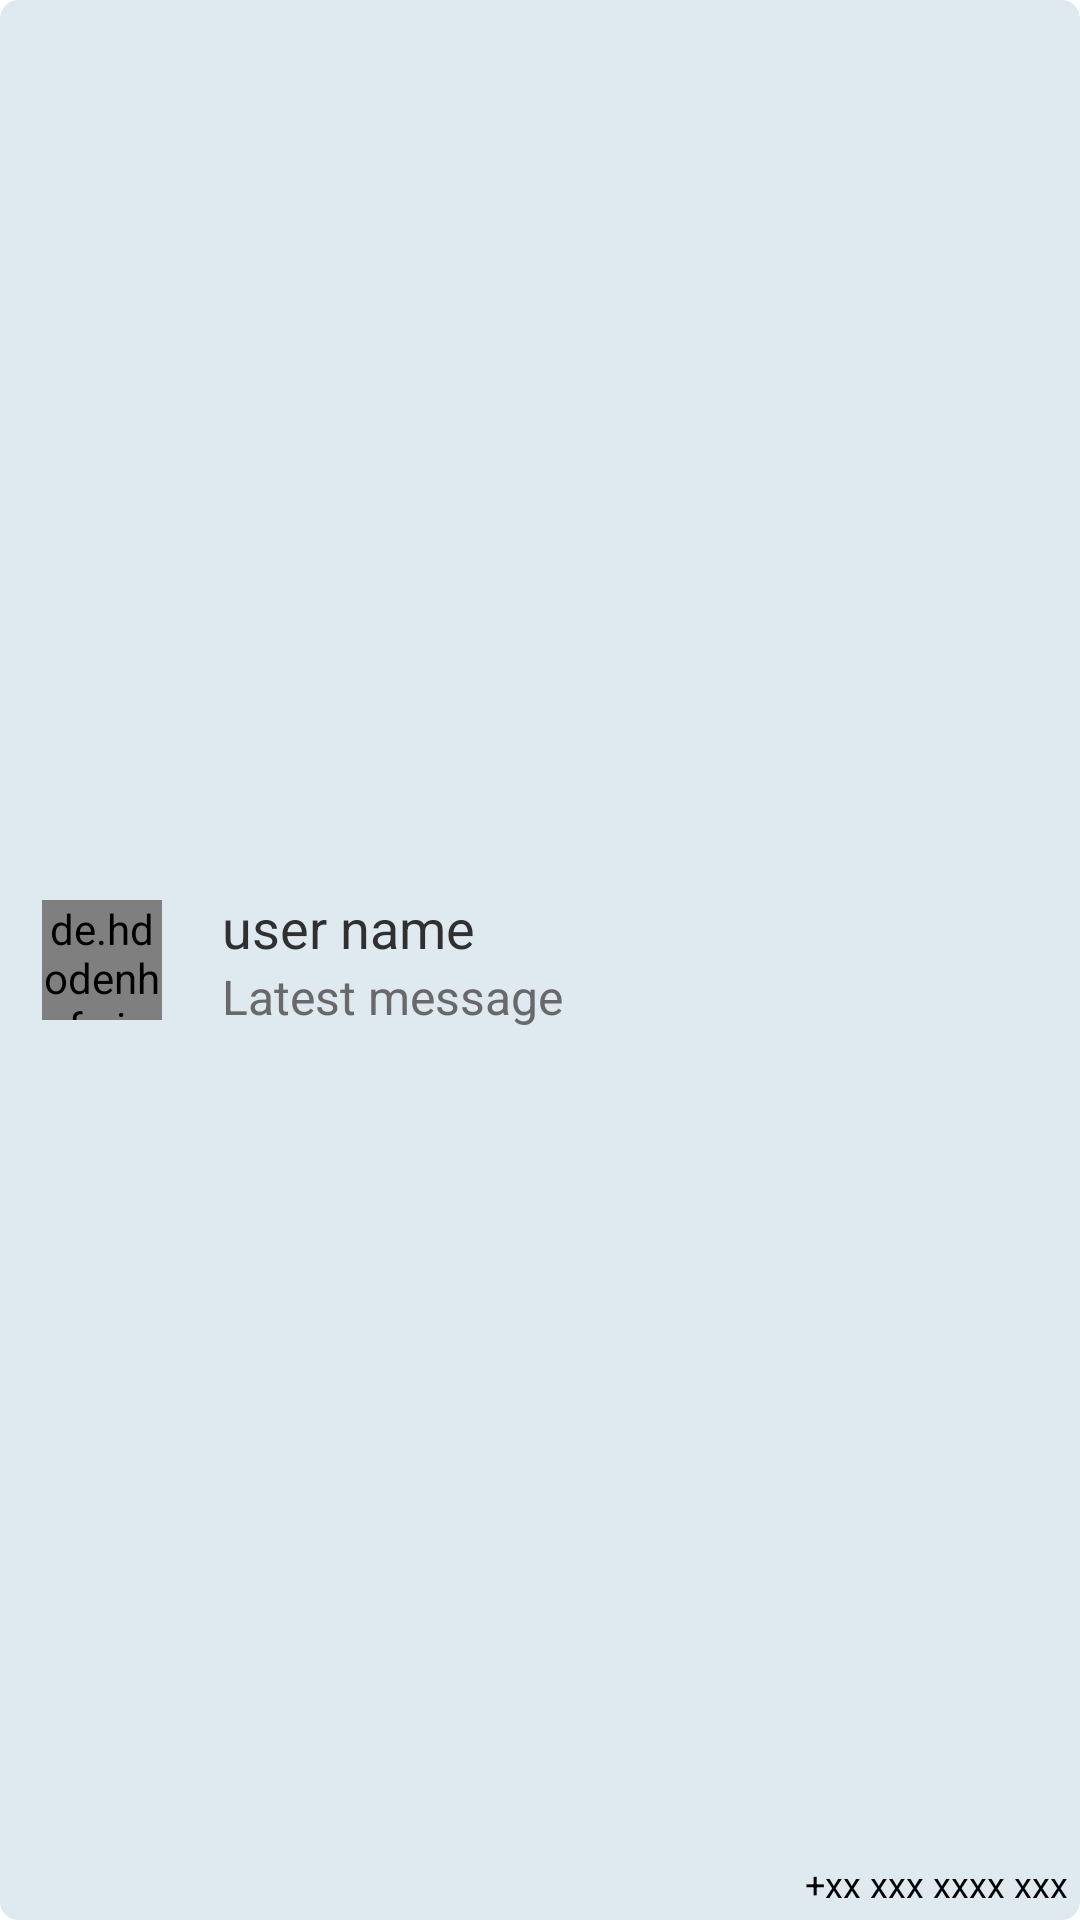

The Android layout XML behind this screen, and the referenced resources:
<!-- AndroidManifest.xml: application theme Theme.Blend -->
<!-- res/layout/new_message_user.xml -->
<?xml version="1.0" encoding="utf-8"?>
<androidx.cardview.widget.CardView xmlns:android="http://schemas.android.com/apk/res/android"
    xmlns:app="http://schemas.android.com/apk/res-auto"
    android:layout_width="match_parent"
    android:layout_height="wrap_content"
    android:backgroundTint="@color/catskill_white"
    android:layout_margin="1dp"
    app:cardElevation="0dp"
    app:cardCornerRadius="6dp"
    app:cardPreventCornerOverlap="false"
    android:id="@+id/cv_new_user">

    <androidx.constraintlayout.widget.ConstraintLayout
        android:layout_width="match_parent"
        android:layout_height="match_parent"
        android:padding="4dp"
        android:id="@+id/relativeLayout">

        <de.hdodenhof.circleimageview.CircleImageView
            android:id="@+id/circle_image_view"
            android:layout_width="40dp"
            android:layout_height="40dp"
            android:layout_margin="10dp"
            app:layout_constraintBottom_toBottomOf="parent"
            app:layout_constraintStart_toStartOf="parent"
            app:layout_constraintTop_toTopOf="parent"
            android:src="@color/black"/>

        <LinearLayout
            android:layout_width="wrap_content"
            android:layout_height="wrap_content"
            android:layout_marginStart="20dp"
            android:orientation="vertical"
            app:layout_constraintBottom_toBottomOf="parent"
            app:layout_constraintStart_toEndOf="@+id/circle_image_view"
            app:layout_constraintTop_toTopOf="parent">

            <TextView
                android:id="@+id/user_name_database"
                android:layout_width="wrap_content"
                android:layout_height="wrap_content"
                android:text="@string/user_name_nc"
                android:textColor="#303030"
                android:textSize="18sp" />

            <TextView
                android:id="@+id/user_last_message_database"
                android:layout_width="wrap_content"
                android:layout_height="wrap_content"
                android:text="@string/latest_message"
                android:textColor="#696969"
                android:textSize="16sp"/>

        </LinearLayout>

        <LinearLayout
            android:layout_width="wrap_content"
            android:layout_height="wrap_content"
            android:orientation="vertical"
            app:layout_constraintBottom_toBottomOf="parent"
            app:layout_constraintEnd_toEndOf="parent">

            <TextView
                android:visibility="gone"
                android:id="@+id/tv_time_stamp"
                android:layout_width="wrap_content"
                android:layout_height="wrap_content"
                android:text="@string/phone_number"
                android:textSize="12sp"
                android:textColor="@color/black"/>

            <TextView
                android:id="@+id/tv_date_stamp"
                android:layout_width="wrap_content"
                android:layout_height="wrap_content"
                android:text="@string/phone_number"
                android:textSize="12sp"
                android:textColor="@color/black"/>

        </LinearLayout>

    </androidx.constraintlayout.widget.ConstraintLayout>

</androidx.cardview.widget.CardView>
<!-- resources referenced by this layout -->
<resources>
  <color name="black">#FF000000</color>
  <color name="catskill_white">#FFDFE9F0</color>
  <string name="latest_message">Latest message</string>
  <string name="phone_number">+xx xxx xxxx xxx</string>
  <string name="user_name_nc">user name</string>
  <style name="Theme.Blend" parent="Theme.MaterialComponents.DayNight.DarkActionBar">
          
          <item name="colorPrimary">@color/purple_500</item>
          <item name="colorPrimaryVariant">@color/purple_700</item>
          <item name="colorOnPrimary">@color/white</item>
          
          <item name="colorSecondary">@color/teal_200</item>
          <item name="colorSecondaryVariant">@color/teal_700</item>
          <item name="colorOnSecondary">@color/black</item>
          
          <item name="android:statusBarColor" tools:targetApi="l">?attr/colorPrimaryVariant</item>
          
      </style>
  <color name="purple_500">#000000</color>
  <color name="purple_700">#FF3700B3</color>
  <color name="white">#FFFFFFFF</color>
  <color name="teal_200">#FF03DAC5</color>
  <color name="teal_700">#FF018786</color>
</resources>
